Photos from the image-classification dataset "ROI" in the GitHub repository Raihan-Moosa/Brain-Tumor-MRI-Classification-ACML-. Its 4 classes are: glioma, meningioma, no tumor, pituitary tumor.

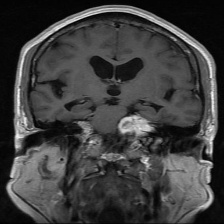
Label: meningioma

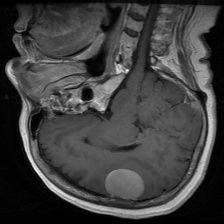
Label: meningioma

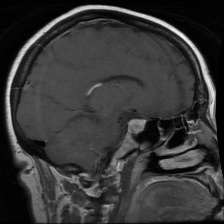
Label: pituitary tumor

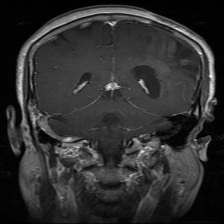
Label: glioma

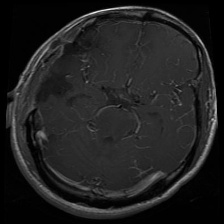
Label: glioma

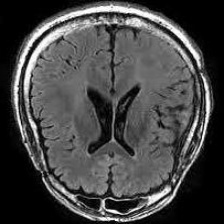
Label: no tumor
